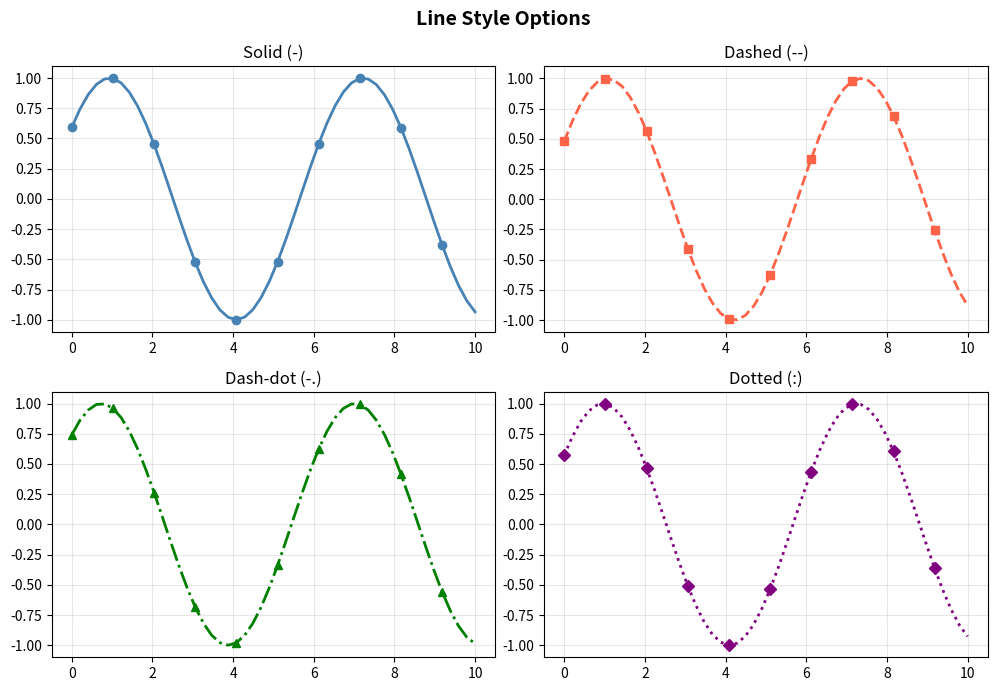

The script that saved this image: (Note: this script raises an exception after producing the figure.)
import matplotlib
matplotlib.use('Agg')
import matplotlib.pyplot as plt
import numpy as np

# ── Line style options ─────────────────────────────────────────────────────────
fig, axes = plt.subplots(2, 2, figsize=(10, 7))
fig.suptitle('Line Style Options', fontsize=14, fontweight='bold')

x = np.linspace(0, 10, 50)
styles = [('-', 'o', 'steelblue'), ('--', 's', 'tomato'), ('-.', '^', 'green'), (':', 'D', 'purple')]
labels = ['Solid (-)', 'Dashed (--)', 'Dash-dot (-.)', 'Dotted (:)']

for ax, (ls, mk, col), lbl in zip(axes.flat, styles, labels):
    ax.plot(x, np.sin(x + np.random.rand()), linestyle=ls, marker=mk,
            color=col, markevery=5, linewidth=2, label=lbl)
    ax.set_title(lbl)
    ax.grid(True, alpha=0.3)

fig.tight_layout()
fig.savefig('/tmp/day02_styles.png', dpi=120)
print('Line styles figure saved')
plt.close()

import matplotlib
matplotlib.use('Agg')
import matplotlib.pyplot as plt
import numpy as np

quarters = ['Q1-21','Q2-21','Q3-21','Q4-21','Q1-22','Q2-22','Q3-22','Q4-22','Q1-23']
mpesa_volume = [500, 540, 575, 610, 645, 680, 710, 750, 795]   # millions of transactions
mpesa_value  = [1800, 1950, 2100, 2250, 2380, 2500, 2620, 2780, 2950]  # KES billions

fig, ax1 = plt.subplots(figsize=(11, 5))

color1 = 'steelblue'
ax1.set_xlabel('Quarter')
ax1.set_ylabel('Transaction Volume (Millions)', color=color1)
ax1.plot(quarters, mpesa_volume, 'o-', color=color1, linewidth=2, markersize=6)
ax1.tick_params(axis='y', labelcolor=color1)

ax2 = ax1.twinx()
color2 = 'tomato'
ax2.set_ylabel('Transaction Value (KES Billions)', color=color2)
ax2.plot(quarters, mpesa_value, 's--', color=color2, linewidth=2, markersize=6)
ax2.tick_params(axis='y', labelcolor=color2)

ax1.set_title('M-Pesa Growth: Volume vs Value (2021-2023)', fontsize=13, fontweight='bold')
plt.xticks(rotation=30)
fig.tight_layout()
fig.savefig('/tmp/day02_twin.png', dpi=120)
print('Twin-axis M-Pesa chart saved')
plt.close()

import matplotlib
matplotlib.use('Agg')
import matplotlib.pyplot as plt
import numpy as np

# Custom tick labels and limits
nse_dates = ['Jan', 'Feb', 'Mar', 'Apr', 'May', 'Jun', 'Jul', 'Aug', 'Sep', 'Oct', 'Nov', 'Dec']
safaricom_price = [34.2, 35.1, 33.8, 32.5, 33.0, 34.5, 36.2, 37.0, 35.8, 34.2, 35.5, 36.8]
equity_price    = [48.5, 50.2, 47.8, 46.0, 47.5, 49.0, 51.2, 52.5, 50.0, 48.8, 50.0, 52.0]

fig, ax = plt.subplots(figsize=(11, 5))
ax.plot(nse_dates, safaricom_price, 'o-', color='#00A651', linewidth=2.5, label='Safaricom (SCOM)', markersize=5)
ax.plot(nse_dates, equity_price,    's-', color='#003087', linewidth=2.5, label='Equity Bank (EQTY)', markersize=5)

ax.fill_between(nse_dates, safaricom_price, alpha=0.07, color='#00A651')
ax.fill_between(nse_dates, equity_price,    alpha=0.07, color='#003087')

ax.set_title('NSE Stock Prices 2023 — Safaricom vs Equity Bank', fontsize=13, fontweight='bold')
ax.set_xlabel('Month 2023')
ax.set_ylabel('Share Price (KES)')
ax.set_ylim(28, 58)
ax.legend(loc='upper right')
ax.grid(True, linestyle='--', alpha=0.35)
fig.tight_layout()
fig.savefig('/tmp/day02_nse.png', dpi=120)
print('NSE stock chart saved')
plt.close()

import matplotlib
matplotlib.use('Agg')
import matplotlib.pyplot as plt

# Exercise 1 solution
years = list(range(2014, 2024))
# YOUR CODE HERE
